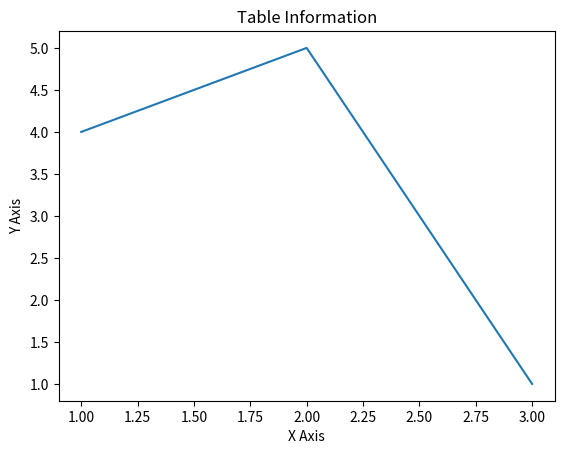

Source code (Python):
import matplotlib.pyplot as plt

x = [1,2,3]
y = [4,5,1]

plt.plot(x,y)

plt.title("Table Information")
plt.ylabel("Y Axis")
plt.xlabel("X Axis")

plt.show()